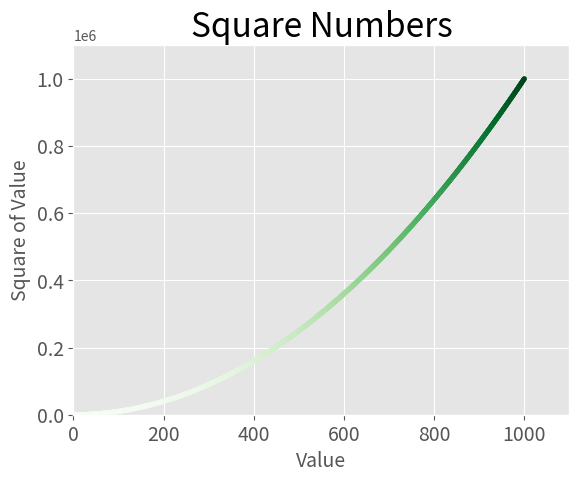

Write the Python code that produced this figure. (Note: this script raises an exception after producing the figure.)
import matplotlib.pyplot as plt

x_values = range(1, 1001)
y_values = [x**2 for x in x_values]

plt.style.use('ggplot')
fig, ax = plt.subplots()
ax.scatter(x_values, y_values, s=10, c=y_values, cmap=plt.cm.Greens)

# Set chart title and label axes
ax.set_title("Square Numbers", fontsize=24)
ax.set_xlabel("Value", fontsize=14)
ax.set_ylabel("Square of Value", fontsize=14)
# Set size of tick labels.
ax.tick_params(axis='both', which='major', labelsize=14)
# Set the range for each axis
ax.axis([0, 1100, 0, 1_100_000])

plt.savefig('saved_plots/squares.png', bbox_inches='tight')
plt.show()
